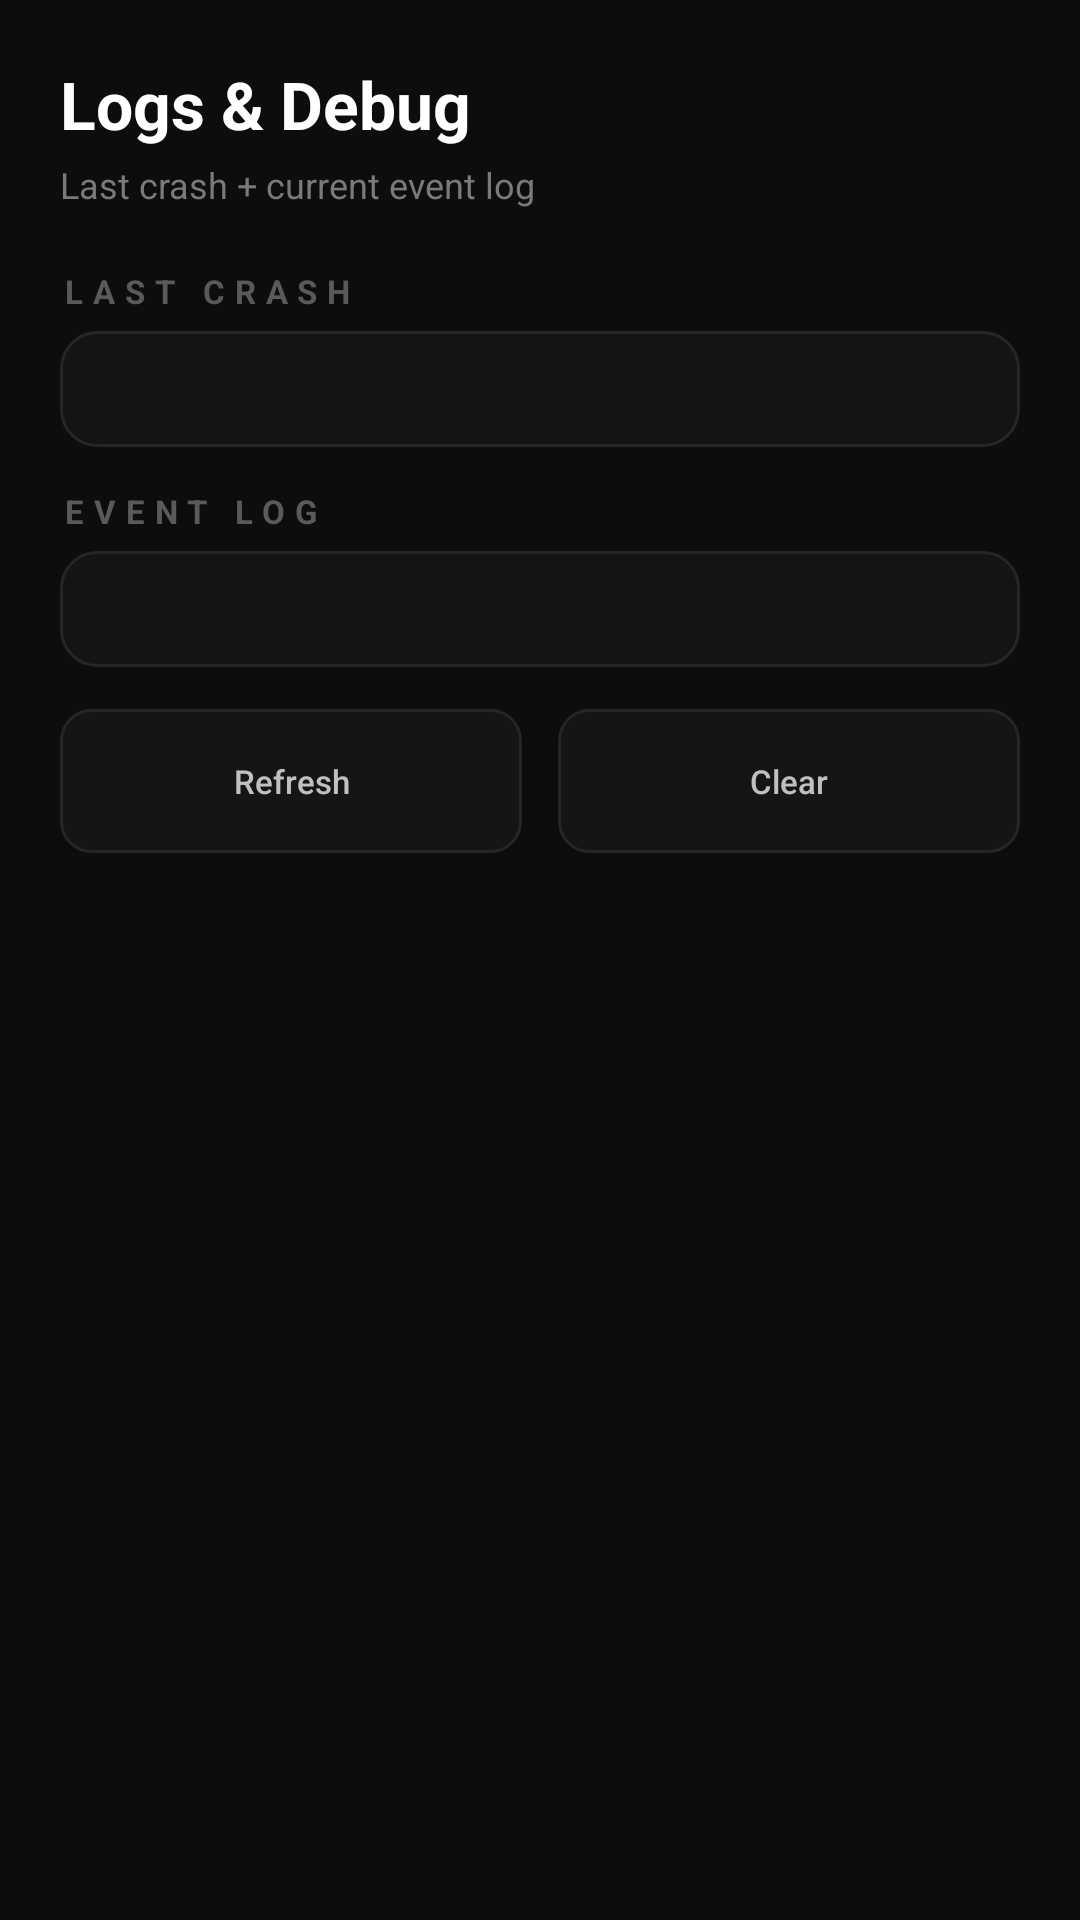

Here is an Android app screen rendered from its layout file. Give the layout XML and the strings, colors and styles it references.
<!-- AndroidManifest.xml: application theme Theme.SmsOverlay -->
<!-- res/layout/activity_debug.xml -->
<?xml version="1.0" encoding="utf-8"?>
<ScrollView xmlns:android="http://schemas.android.com/apk/res/android"
    xmlns:tools="http://schemas.android.com/tools"
    android:layout_width="match_parent"
    android:layout_height="match_parent"
    android:scrollbars="vertical"
    android:scrollbarThumbVertical="@drawable/app_scrollbar_thumb"
    android:scrollbarSize="3dp"
    android:fadeScrollbars="true">

    <LinearLayout
        android:layout_width="match_parent"
        android:layout_height="wrap_content"
        android:orientation="vertical"
        android:paddingStart="20dp"
        android:paddingEnd="20dp"
        android:paddingTop="20dp"
        android:paddingBottom="20dp">

        <TextView
            android:layout_width="wrap_content"
            android:layout_height="wrap_content"
            android:text="@string/debug_title"
            android:textColor="#FFFFFF"
            android:textSize="22sp"
            android:textStyle="bold"
            android:layout_marginBottom="4dp"/>

        <TextView
            android:layout_width="wrap_content"
            android:layout_height="wrap_content"
            android:text="@string/debug_subtitle"
            android:textColor="#7A7A7A"
            android:textSize="12sp"
            android:layout_marginBottom="20dp"/>

        <TextView
            android:layout_width="wrap_content"
            android:layout_height="wrap_content"
            android:text="@string/debug_section_crash"
            android:textColor="#5A5A5A"
            android:textSize="11sp"
            android:textStyle="bold"
            android:letterSpacing="0.3"
            android:layout_marginBottom="6dp"/>

        <TextView
            android:id="@+id/tv_crash"
            android:layout_width="match_parent"
            android:layout_height="wrap_content"
            android:textColor="#A0A0A0"
            android:textSize="11sp"
            android:fontFamily="@font/jetbrains_mono"
            android:textIsSelectable="true"
            android:padding="12dp"
            android:background="@drawable/card_bg"
            android:layout_marginBottom="14dp"
            tools:ignore="SmallSp"/>

        <TextView
            android:layout_width="wrap_content"
            android:layout_height="wrap_content"
            android:text="@string/debug_section_log"
            android:textColor="#5A5A5A"
            android:textSize="11sp"
            android:textStyle="bold"
            android:letterSpacing="0.3"
            android:layout_marginBottom="6dp"/>

        <TextView
            android:id="@+id/tv_log"
            android:layout_width="match_parent"
            android:layout_height="wrap_content"
            android:textColor="#A0A0A0"
            android:textSize="11sp"
            android:fontFamily="@font/jetbrains_mono"
            android:textIsSelectable="true"
            android:padding="12dp"
            android:background="@drawable/card_bg"
            android:layout_marginBottom="14dp"
            tools:ignore="SmallSp"/>

        <LinearLayout
            android:layout_width="match_parent"
            android:layout_height="wrap_content"
            android:orientation="horizontal"
            android:layout_marginBottom="20dp"
            tools:ignore="ButtonStyle">
            <Button
                android:id="@+id/btn_log_refresh"
                android:layout_width="0dp"
                android:layout_height="wrap_content"
                android:layout_weight="1"
                android:text="@string/debug_btn_refresh"
                android:textColor="#C0C0C0"
                android:textSize="11sp"
                android:textAllCaps="false"
                android:background="@drawable/btn_secondary"
                android:layout_marginEnd="6dp"/>
            <Button
                android:id="@+id/btn_log_clear"
                android:layout_width="0dp"
                android:layout_height="wrap_content"
                android:layout_weight="1"
                android:text="@string/debug_btn_clear"
                android:textColor="#C0C0C0"
                android:textSize="11sp"
                android:textAllCaps="false"
                android:background="@drawable/btn_secondary"
                android:layout_marginStart="6dp"/>
        </LinearLayout>

    </LinearLayout>
</ScrollView>
<!-- resources referenced by this layout -->
<resources>
  <!-- drawable app_scrollbar_thumb (drawable) -->
  <?xml version="1.0" encoding="utf-8"?>
  <shape xmlns:android="http://schemas.android.com/apk/res/android"
      android:shape="rectangle">
      <solid android:color="#CCFFFFFF"/>
      <corners android:radius="2dp"/>
  </shape>
  <!-- drawable btn_secondary (drawable) -->
  <?xml version="1.0" encoding="utf-8"?>
  <selector xmlns:android="http://schemas.android.com/apk/res/android">
      <item android:state_pressed="true">
          <shape android:shape="rectangle">
              <solid android:color="#1E1E1E"/>
              <corners android:radius="10dp"/>
              <stroke android:width="1dp" android:color="#303030"/>
          </shape>
      </item>
      <item>
          <shape android:shape="rectangle">
              <solid android:color="#151515"/>
              <corners android:radius="10dp"/>
              <stroke android:width="1dp" android:color="#262626"/>
          </shape>
      </item>
  </selector>
  <!-- drawable card_bg (drawable) -->
  <?xml version="1.0" encoding="utf-8"?>
  <shape xmlns:android="http://schemas.android.com/apk/res/android"
      android:shape="rectangle">
      <solid android:color="#141414"/>
      <corners android:radius="12dp"/>
      <stroke android:width="1dp" android:color="#262626"/>
  </shape>
  <string name="debug_btn_clear">Clear</string>
  <string name="debug_btn_refresh">Refresh</string>
  <string name="debug_section_crash">LAST CRASH</string>
  <string name="debug_section_log">EVENT LOG</string>
  <string name="debug_subtitle">Last crash + current event log</string>
  <string name="debug_title">Logs &amp; Debug</string>
  <style name="Theme.SmsOverlay" parent="Theme.AppCompat.NoActionBar">
          <item name="colorPrimary">@color/brand_primary</item>
          <item name="colorPrimaryDark">@color/brand_primary_dark</item>
          <item name="colorAccent">@color/brand_accent</item>
          <item name="android:statusBarColor">@color/brand_primary_dark</item>
          <item name="android:navigationBarColor">@color/brand_primary_dark</item>
          <item name="android:windowLightStatusBar">false</item>
          <item name="android:windowBackground">@color/window_bg</item>
          <item name="android:windowAnimationStyle">@style/SlideWindowAnimations</item>
      </style>
  <color name="brand_primary">#6C63FF</color>
  <color name="brand_primary_dark">#0B0B0B</color>
  <color name="brand_accent">#03DAC5</color>
  <color name="window_bg">#0D0D0D</color>
  <style name="SlideWindowAnimations" parent="@android:style/Animation.Activity">
          <item name="android:activityOpenEnterAnimation">@anim/slide_push_enter</item>
          <item name="android:activityOpenExitAnimation">@anim/slide_push_exit</item>
          <item name="android:activityCloseEnterAnimation">@anim/slide_pop_enter</item>
          <item name="android:activityCloseExitAnimation">@anim/slide_pop_exit</item>
  
          <item name="android:taskOpenEnterAnimation">@anim/slide_push_enter</item>
          <item name="android:taskOpenExitAnimation">@anim/slide_push_exit</item>
          <item name="android:taskCloseEnterAnimation">@anim/slide_pop_enter</item>
          <item name="android:taskCloseExitAnimation">@anim/slide_pop_exit</item>
      </style>
</resources>
